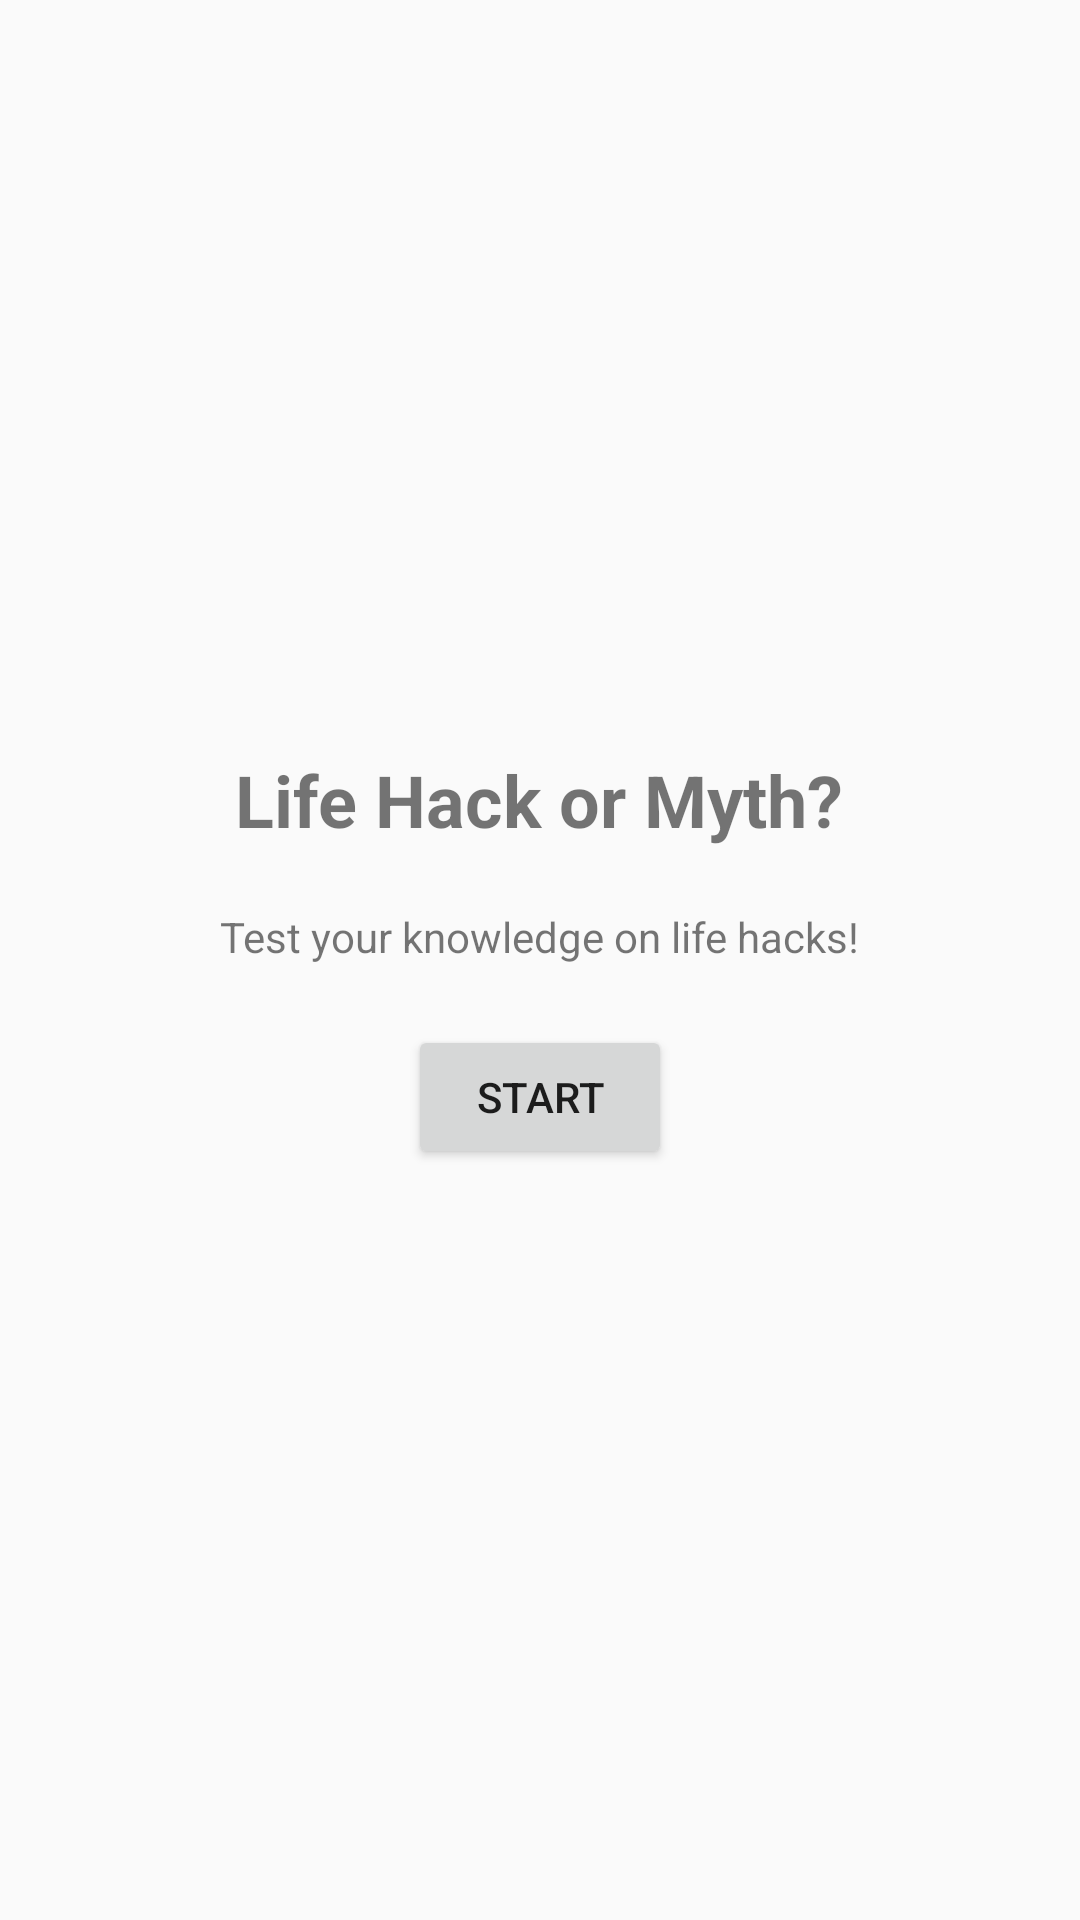

Write the Android layout XML for this screen, with the resource values it uses.
<!-- AndroidManifest.xml: application theme Theme.LifeHackAPK -->
<!-- res/layout/activity_main.xml -->
<LinearLayout xmlns:android="http://schemas.android.com/apk/res/android"
    android:orientation="vertical"
    android:gravity="center"
    android:padding="20dp"
    android:layout_width="match_parent"
    android:layout_height="match_parent">

    <TextView
        android:text="Life Hack or Myth?"
        android:textSize="24sp"
        android:textStyle="bold"
        android:layout_marginBottom="20dp"
        android:layout_width="wrap_content"
        android:layout_height="wrap_content"/>

    <TextView
        android:text="Test your knowledge on life hacks!"
        android:layout_marginBottom="20dp"
        android:layout_width="wrap_content"
        android:layout_height="wrap_content"/>

    <Button
        android:id="@+id/startButton"
        android:text="Start"
        android:layout_width="wrap_content"
        android:layout_height="wrap_content"/>
</LinearLayout>
<!-- resources referenced by this layout -->
<resources>
  <style name="Theme.LifeHackAPK" parent="android:Theme.Material.Light.NoActionBar" />
</resources>
